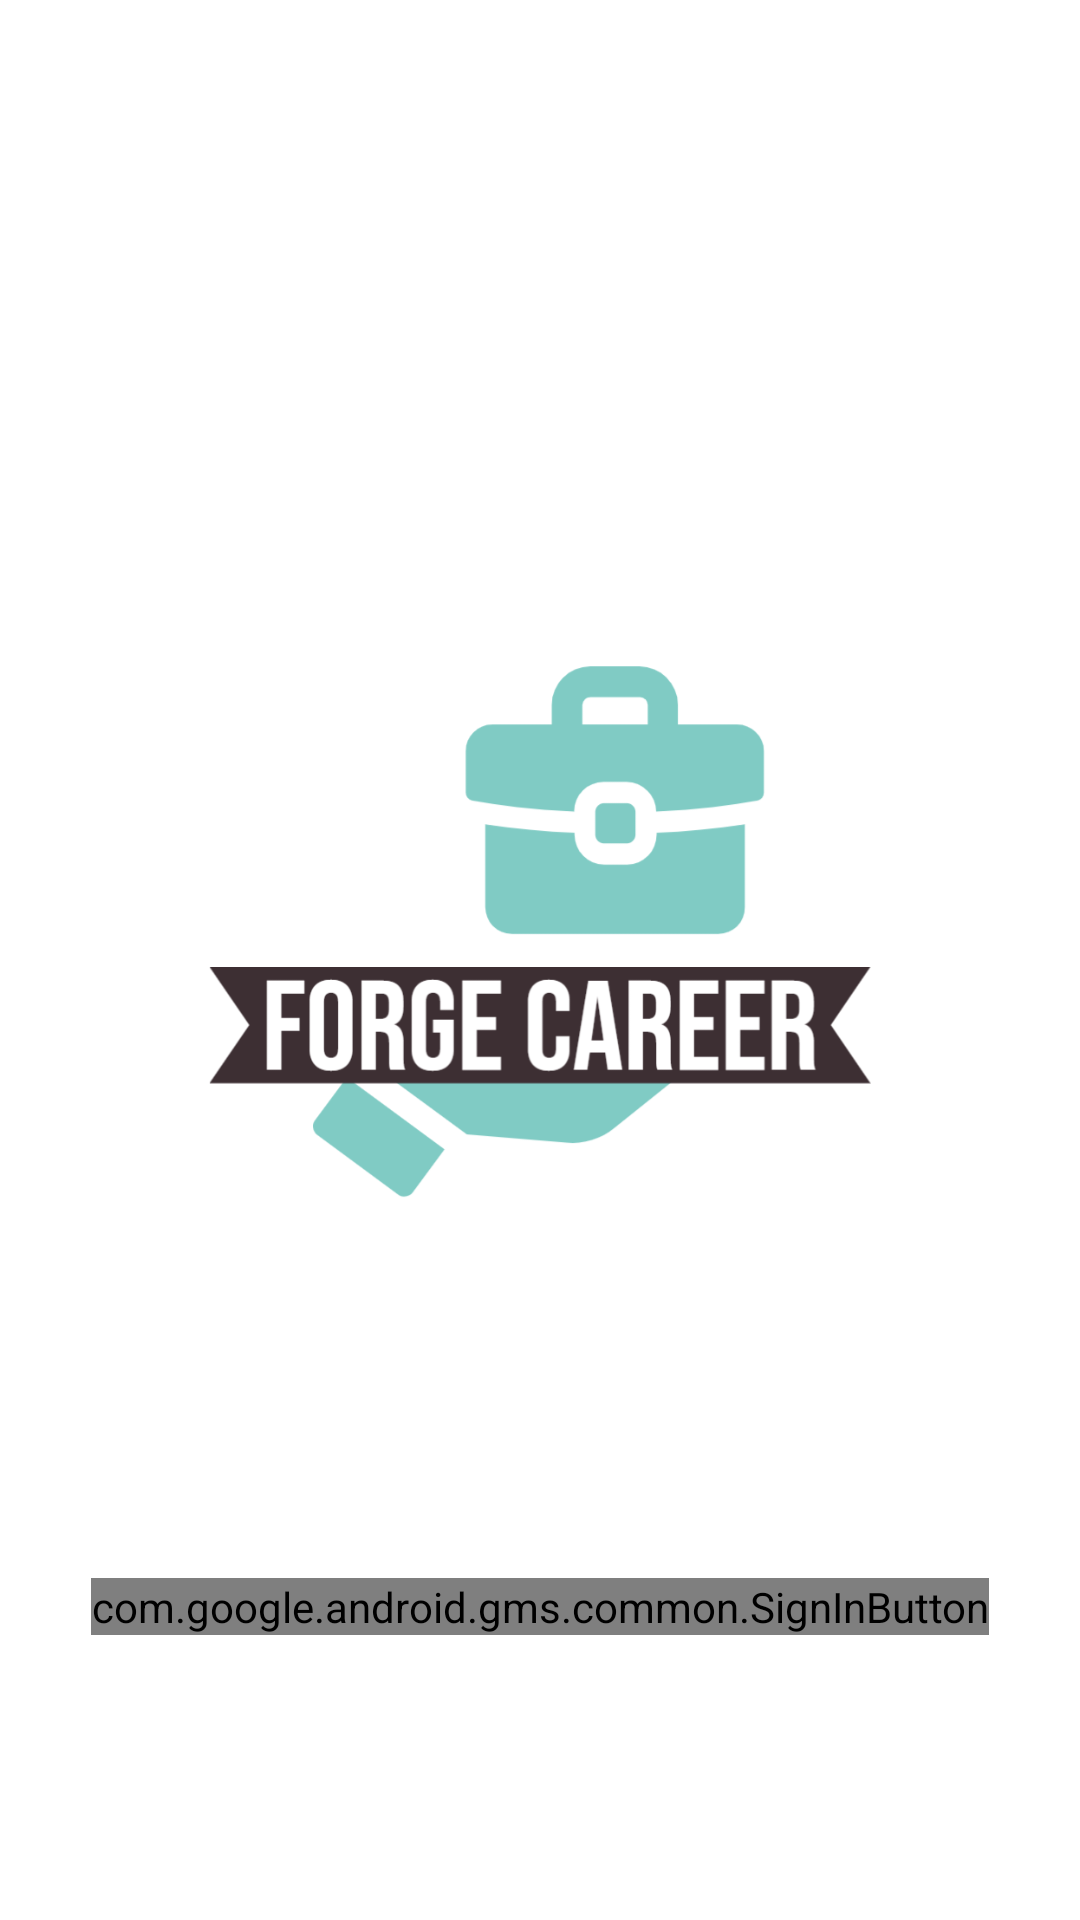

Layout XML and referenced resources for this Android screen:
<!-- AndroidManifest.xml: application theme Theme.ForgeCareer -->
<!-- res/layout/activity_login.xml -->
<?xml version="1.0" encoding="utf-8"?>
<LinearLayout xmlns:android="http://schemas.android.com/apk/res/android"
    xmlns:app="http://schemas.android.com/apk/res-auto"
    xmlns:tools="http://schemas.android.com/tools"
    android:layout_width="match_parent"
    android:layout_height="match_parent"
    tools:context="com.forgetech.forgecareer.LoginActivity"
    android:gravity="center"
    android:padding="15dp"
    android:orientation="vertical">

    <ImageView
        android:id="@+id/imageView2"
        android:layout_width="312dp"
        android:layout_height="431dp"
        android:layout_marginTop="0dp"
        android:src="@drawable/forge_career_logo"
        app:layout_constraintEnd_toEndOf="parent"
        app:layout_constraintHorizontal_bias="0.448"
        app:layout_constraintStart_toStartOf="parent"
        app:layout_constraintTop_toTopOf="parent" />

    <com.google.android.gms.common.SignInButton
        android:id="@+id/sign_in_button"
        android:layout_width="wrap_content"
        android:layout_height="wrap_content"></com.google.android.gms.common.SignInButton>


</LinearLayout>
<!-- resources referenced by this layout -->
<resources>
  <!-- drawable forge_career_logo: png bitmap (drawable, 56012 bytes) -->
  <style name="Theme.ForgeCareer" parent="Theme.MaterialComponents.DayNight.DarkActionBar">
          
          <item name="colorPrimary">@color/teal_200</item>
          <item name="colorPrimaryVariant">@color/teal_700</item>
          <item name="colorOnPrimary">@color/white</item>
          
          <item name="colorSecondary">@color/purple_200</item>
          <item name="colorSecondaryVariant">@color/purple_700</item>
          <item name="colorOnSecondary">@color/black</item>
          
          <item name="android:statusBarColor" tools:targetApi="l">?attr/colorPrimaryVariant</item>
          
      </style>
  <!-- not gathered from this repository: default colours our renderer supplied (Android Studio template values) -->
  <color name="purple_200">#FFBB86FC</color>
  <color name="purple_700">#FF3700B3</color>
  <color name="teal_200">#FF03DAC5</color>
  <color name="teal_700">#FF018786</color>
  <color name="black">#FF000000</color>
  <color name="white">#FFFFFFFF</color>
</resources>
